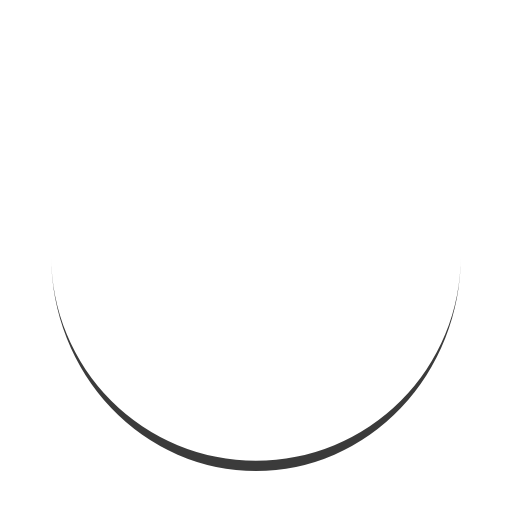
t = 0.00 s
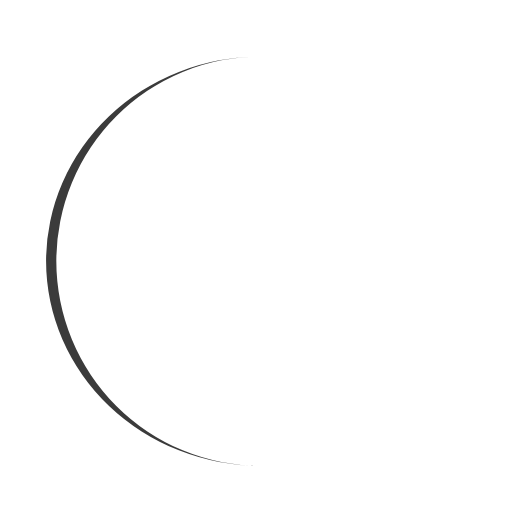
t = 0.25 s
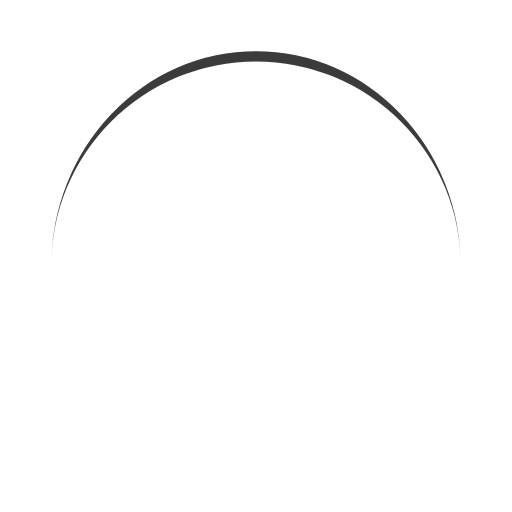
t = 0.50 s
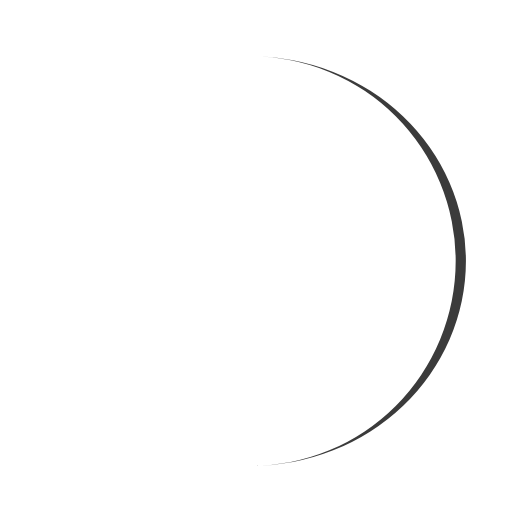
t = 0.75 s

The animated SVG that drew these frames (rendered in a browser with its animation timeline set to each time). Animation: 1 SMIL element (animateTransform=1); one cycle of 1.00 s, repeats indefinitely.

<?xml version="1.0" encoding="utf-8"?>
<svg xmlns="http://www.w3.org/2000/svg"
     style="margin: auto; background: none; display: block; shape-rendering: auto; animation-play-state: running; animation-delay: 0s;"
     width="200px" height="200px" viewBox="0 0 100 100" preserveAspectRatio="xMidYMid">
    <path d="M10 50A40 40 0 0 0 90 50A40 42 0 0 1 10 50" fill="#3b3b3b" stroke="none" transform="rotate(46.9073 50 51)"
          style="animation-play-state: running; animation-delay: 0s;">
        <animateTransform attributeName="transform" type="rotate" dur="1s" repeatCount="indefinite" keyTimes="0;1"
                          values="0 50 51;360 50 51"
        >

        </animateTransform>
    </path>
</svg>
